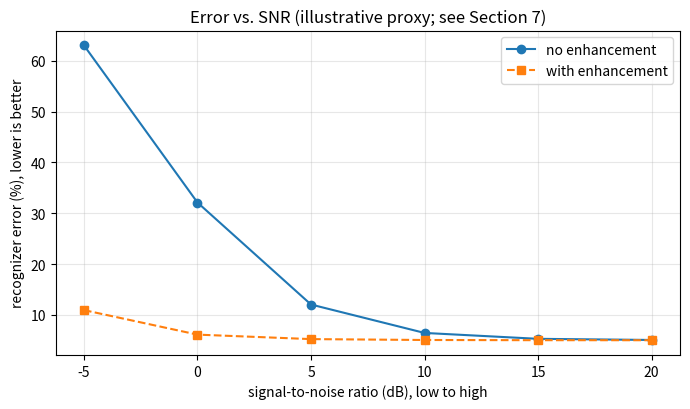

Generate this figure with matplotlib:
import numpy as np
import matplotlib
matplotlib.use('Agg')  # works in any environment; remove for interactive plots
import matplotlib.pyplot as plt
from scipy import signal

rng = np.random.default_rng(0)
SR = 16000  # 16 kHz, the standard for ASR (Chapter 3)

# Optional perceptual metrics. Install with: pip install pesq pystoi
try:
    from pesq import pesq as _pesq
    HAVE_PESQ = True
except Exception:
    HAVE_PESQ = False
try:
    from pystoi import stoi as _stoi
    HAVE_STOI = True
except Exception:
    HAVE_STOI = False
print('PESQ available:', HAVE_PESQ, '| STOI available:', HAVE_STOI)

def make_synthetic_speech(seconds=3.0, sr=SR):
    t = np.arange(int(seconds*sr)) / sr
    f0 = 130 + 25*np.sin(2*np.pi*0.7*t)            # wandering pitch
    voiced = sum((1.0/h)*np.sin(2*np.pi*h*f0*t) for h in range(1,6))
    env = (0.5 + 0.5*np.sin(2*np.pi*1.3*t)).clip(0, 1) ** 2  # syllable-like envelope
    sig = env * voiced
    sig = sig / (np.max(np.abs(sig)) + 1e-9)
    return sig.astype(np.float32)

clean = make_synthetic_speech()
print('clean:', clean.shape, 'duration %.2fs' % (len(clean)/SR))

def add_noise_at_snr(clean, noise, snr_db):
    # tile/trim noise to match length
    if len(noise) < len(clean):
        noise = np.tile(noise, int(np.ceil(len(clean)/len(noise))))
    noise = noise[:len(clean)]
    p_clean = np.mean(clean**2) + 1e-12
    p_noise = np.mean(noise**2) + 1e-12
    target = p_clean / (10**(snr_db/10))      # required noise power
    noise = noise * np.sqrt(target / p_noise)
    return (clean + noise).astype(np.float32)

def make_rir(sr=SR, rt60=0.3):
    n = int(rt60*sr)
    decay = np.exp(-np.arange(n) * (6.9 / (rt60*sr)))   # ~60 dB decay over rt60
    rir = rng.standard_normal(n) * decay
    rir[0] = 1.0                                        # direct path
    return (rir / np.sqrt(np.sum(rir**2))).astype(np.float32)

def apply_reverb(x, rir):
    y = signal.fftconvolve(x, rir)[:len(x)]
    return y.astype(np.float32)

# white-ish noise stands in for MUSAN; replace with a real noise clip read
noise = rng.standard_normal(len(clean)).astype(np.float32)
noisy = add_noise_at_snr(clean, noise, snr_db=5.0)
reverb = apply_reverb(clean, make_rir())
print('noisy and reverberant signals ready')

def si_sdr(estimate, target, eps=1e-9):
    estimate = np.asarray(estimate, dtype=np.float64)
    target = np.asarray(target, dtype=np.float64)
    # 1. scaling factor: <est, tgt> / <tgt, tgt>
    alpha = np.dot(estimate, target) / (np.dot(target, target) + eps)
    # 2. scaled target
    scaled_target = alpha * target
    # 3. residual noise
    noise = estimate - scaled_target
    # 4. energy ratio
    ratio = (np.sum(scaled_target**2) + eps) / (np.sum(noise**2) + eps)
    # 5. decibels
    return 10.0 * np.log10(ratio)

print('SI-SDR(noisy, clean)  = %6.2f dB' % si_sdr(noisy, clean))

base = si_sdr(noisy, clean)
scaled = si_sdr(5.0*noisy, clean)
flipped = si_sdr(-1.0*noisy, clean)
print('original : %.6f dB' % base)
print('x 5.0    : %.6f dB' % scaled)
print('x -1.0   : %.6f dB' % flipped)
assert np.allclose([base, base], [scaled, flipped], atol=1e-6), 'SI-SDR should be scale/phase invariant'
print('PASS: SI-SDR is invariant to scale and phase')

def spectral_subtraction(noisy, sr=SR, n_fft=512, hop=128, over_sub=1.5, floor=0.05):
    f, t, Z = signal.stft(noisy, fs=sr, nperseg=n_fft, noverlap=n_fft-hop)
    mag, phase = np.abs(Z), np.angle(Z)
    # estimate noise from the 10% lowest-energy frames
    frame_energy = mag.sum(axis=0)
    quiet = mag[:, frame_energy <= np.quantile(frame_energy, 0.10)]
    noise_mag = quiet.mean(axis=1, keepdims=True) if quiet.size else mag.mean(axis=1, keepdims=True)
    clean_mag = np.maximum(mag - over_sub*noise_mag, floor*mag)
    _, y = signal.istft(clean_mag*np.exp(1j*phase), fs=sr, nperseg=n_fft, noverlap=n_fft-hop)
    return y[:len(noisy)].astype(np.float32)

enhanced = spectral_subtraction(noisy)
print('SI-SDR before enhancement: %6.2f dB' % si_sdr(noisy, clean))
print('SI-SDR after  enhancement: %6.2f dB' % si_sdr(enhanced, clean))

def report_metrics(name, est, ref, sr=SR):
    row = {'signal': name, 'SI-SDR (dB)': round(si_sdr(est, ref), 2)}
    if HAVE_PESQ:
        try:
            row['PESQ'] = round(_pesq(sr, ref.astype(np.float64), est.astype(np.float64), 'wb'), 2)
        except Exception as e:
            row['PESQ'] = 'n/a'
    if HAVE_STOI:
        try:
            row['STOI'] = round(_stoi(ref, est, sr, extended=False), 2)
        except Exception:
            row['STOI'] = 'n/a'
    return row

for r in [report_metrics('noisy', noisy, clean), report_metrics('enhanced', enhanced, clean)]:
    print(r)

USE_REAL_ASR = False  # set True only with a real recognizer and real transcripts

def transcribe(wav, sr=SR):
    raise NotImplementedError('Plug in faster-whisper/transformers here for real WER.')

def proxy_error_from_sisdr(sdr_db):
    # illustrative only: maps signal quality to an error rate in [~5%, ~80%]
    return float(np.clip(80.0 / (1.0 + np.exp((sdr_db + 2.0)/3.0)) + 5.0, 0, 100))

snrs = [-5, 0, 5, 10, 15, 20]
err_noisy, err_enh = [], []
for snr in snrs:
    nz = add_noise_at_snr(clean, rng.standard_normal(len(clean)).astype(np.float32), snr)
    en = spectral_subtraction(nz)
    if USE_REAL_ASR:
        # err = wer(reference_text, transcribe(nz)); etc.
        raise SystemExit('Provide reference transcripts and a recognizer to use real WER.')
    err_noisy.append(proxy_error_from_sisdr(si_sdr(nz, clean)))
    err_enh.append(proxy_error_from_sisdr(si_sdr(en, clean)))

for s, a, b in zip(snrs, err_noisy, err_enh):
    print('SNR %3d dB | no enh %5.1f%% | with enh %5.1f%%' % (s, a, b))

fig, ax = plt.subplots(figsize=(7,4.2))
ax.plot(snrs, err_noisy, 'o-', label='no enhancement')
ax.plot(snrs, err_enh, 's--', label='with enhancement')
ax.set_xlabel('signal-to-noise ratio (dB), low to high')
ax.set_ylabel('recognizer error (%), lower is better')
ax.set_title('Error vs. SNR (illustrative proxy; see Section 7)')
ax.legend(); ax.grid(True, alpha=0.3)
fig.tight_layout(); fig.savefig('error_vs_snr.png', dpi=120)
print('saved error_vs_snr.png; gap is largest at low SNR, as in Figure 8.5')
